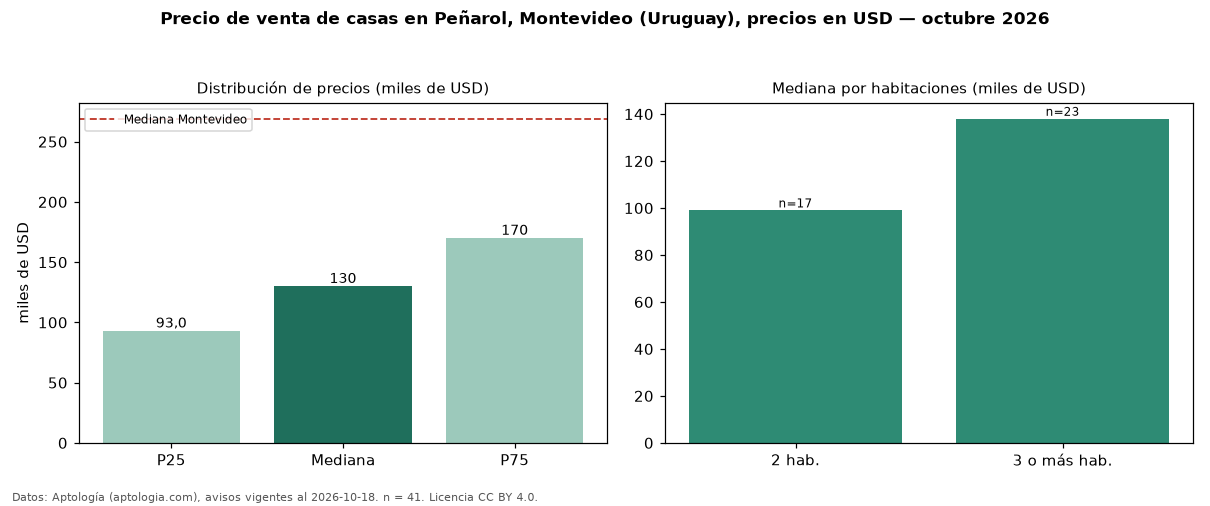

The file beside this chart, header and first rows:
seccion, metrica, valor, moneda, n
precio, p25, 93000, USD, 41
precio, mediana, 130000, USD, 41
precio, p75, 170000, USD, 41
precio, minimo, 65000, USD, 41
precio, maximo, 755000, USD, 41
m2, mediana_precio_m2, 944.4, USD, 35
m2, area_mediana_m2, 146.0, m2, 35
banos, mediana_banos, 1.0, , 
habitaciones, 2, 99000, USD, 17
habitaciones, 3+, 138000, USD, 23
ciudad, mediana_ciudad_referencia, 269000, USD, 
ciudad, mediana_m2_ciudad, 1626, USD, 
fuente, fecha_datos, 2026-10-18, , 
fuente, atribucion, https://www.aptologia.com/uy/venta/monte…, , 
fuente, licencia, CC BY 4.0, , 
